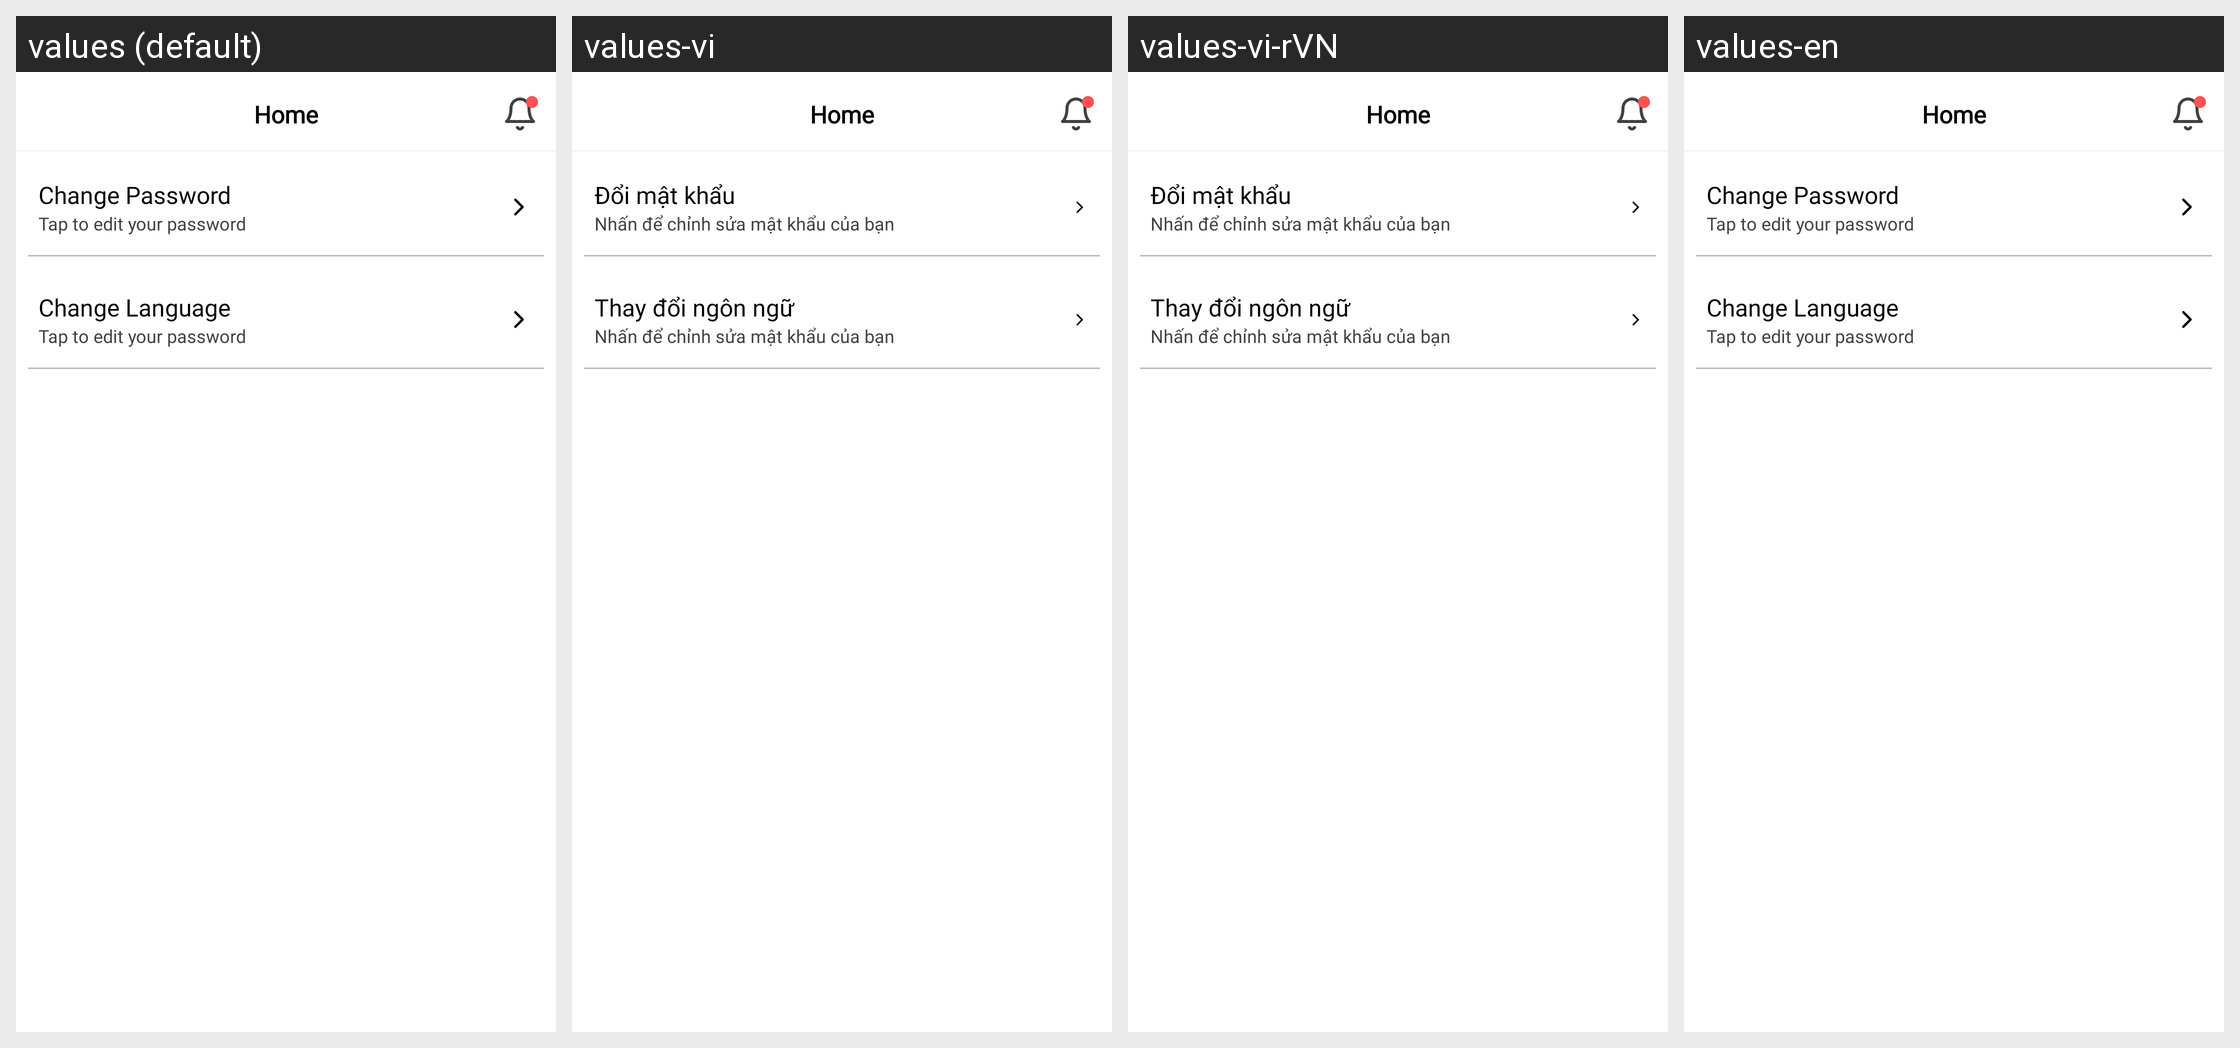

Locale-by-locale string values for the Android screen shown in this grid:
Android screen res/layout/activity_setting.xml rendered under 4 locales, left to right: values (default), values-vi, values-vi-rVN, values-en. Device: Nexus 5 (rendered at 1080×1920; each locale shown at half size, 540×960, under a caption strip naming it); theme Theme.Shop_App.
Strings drawn on this screen, with the default value and each locale's value (text and hints the layout hard-codes, and strings that could not be matched under every locale, appear in the picture but are not listed):

change_pass
  values: Change Password
  values-vi: Đổi mật khẩu
  values-vi-rVN: Đổi mật khẩu
  values-en: Change Password

tap_edit
  values: Tap to edit your password
  values-vi: Nhấn để chỉnh sửa mật khẩu của bạn
  values-vi-rVN: Nhấn để chỉnh sửa mật khẩu của bạn
  values-en: Tap to edit your password
